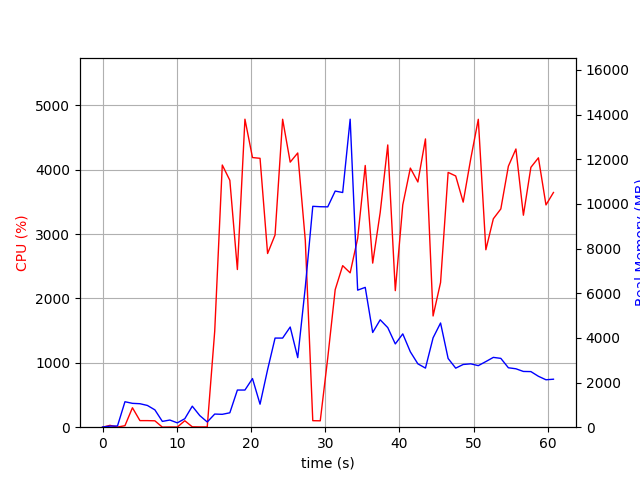

The file beside this chart, header and first rows:
elapsed_time, nproc, cpu, mem_real, mem_virtual
3.9577484130859375e-05, 1, 0.0, 7.723, 3185
1.006, 2, 28.8, 48.83, 160.7
2.014, 2, 2.0, 55.7, 167
3.02, 6, 23.8, 1140, 4220
4.028, 7, 302.3, 1068, 4169
5.037, 5, 102.3, 1052, 3823
6.044, 4, 102.2, 973.9, 3477
7.051, 3, 99.3, 776.3, 2929
8.059, 3, 1.0, 259.8, 2261
9.066, 3, 3.0, 320.6, 2323
10.07, 3, 2.0, 195.1, 2245
11.08, 3, 100.2, 379.5, 2391
12.09, 7, 5.9, 941.3, 4086
13.1, 5, 4.0, 521.2, 3107
14.11, 3, 4.0, 233.6, 2213
15.11, 1, 1492, 588.3, 4511
16.13, 1, 4073, 576.8, 4895
17.15, 1, 3836, 645.3, 4931
18.17, 1, 2449, 1664, 6775
19.19, 1, 4784, 1664, 6775
20.2, 1, 4188, 2178, 8311
21.22, 1, 4177, 1030, 8319
22.24, 1, 2698, 2575, 8951
23.24, 1, 2986, 3991, 10753
24.26, 1, 4783, 3991, 10753
25.28, 1, 4117, 4486, 10753
26.3, 1, 4260, 3115, 10753
27.32, 1, 2903, 6270, 19473
28.33, 1, 101.2, 9892, 19473
29.33, 1, 99.3, 9874, 19473
30.34, 1, 1074, 9868, 19473
31.35, 1, 2137, 10575, 19519
32.35, 1, 2509, 10510, 25857
33.36, 1, 2398, 13793, 25985
34.37, 1, 2931, 6138, 26150
35.39, 1, 4065, 6262, 26228
36.4, 1, 2549, 4242, 26228
37.41, 1, 3336, 4810, 26228
38.43, 1, 4384, 4460, 26240
39.45, 1, 2121, 3730, 26240
40.45, 1, 3453, 4179, 26240
41.47, 1, 4025, 3377, 26240
42.49, 1, 3809, 2837, 26312
43.51, 1, 4478, 2647, 26312
44.54, 1, 1728, 4003, 26312
45.54, 1, 2248, 4667, 26312
46.56, 1, 3958, 3077, 26312
47.58, 1, 3902, 2644, 26312
48.59, 1, 3496, 2809, 26312
49.61, 1, 4169, 2838, 26312
50.63, 1, 4783, 2757, 26312
51.65, 1, 2756, 2939, 26312
52.65, 1, 3238, 3126, 26320
53.66, 1, 3390, 3082, 26328
54.68, 1, 4054, 2662, 26328
55.7, 1, 4322, 2616, 26328
56.71, 1, 3293, 2497, 26328
57.71, 1, 4036, 2490, 26338
58.73, 1, 4184, 2280, 26338
59.75, 1, 3453, 2124, 26338
... 1 more rows
